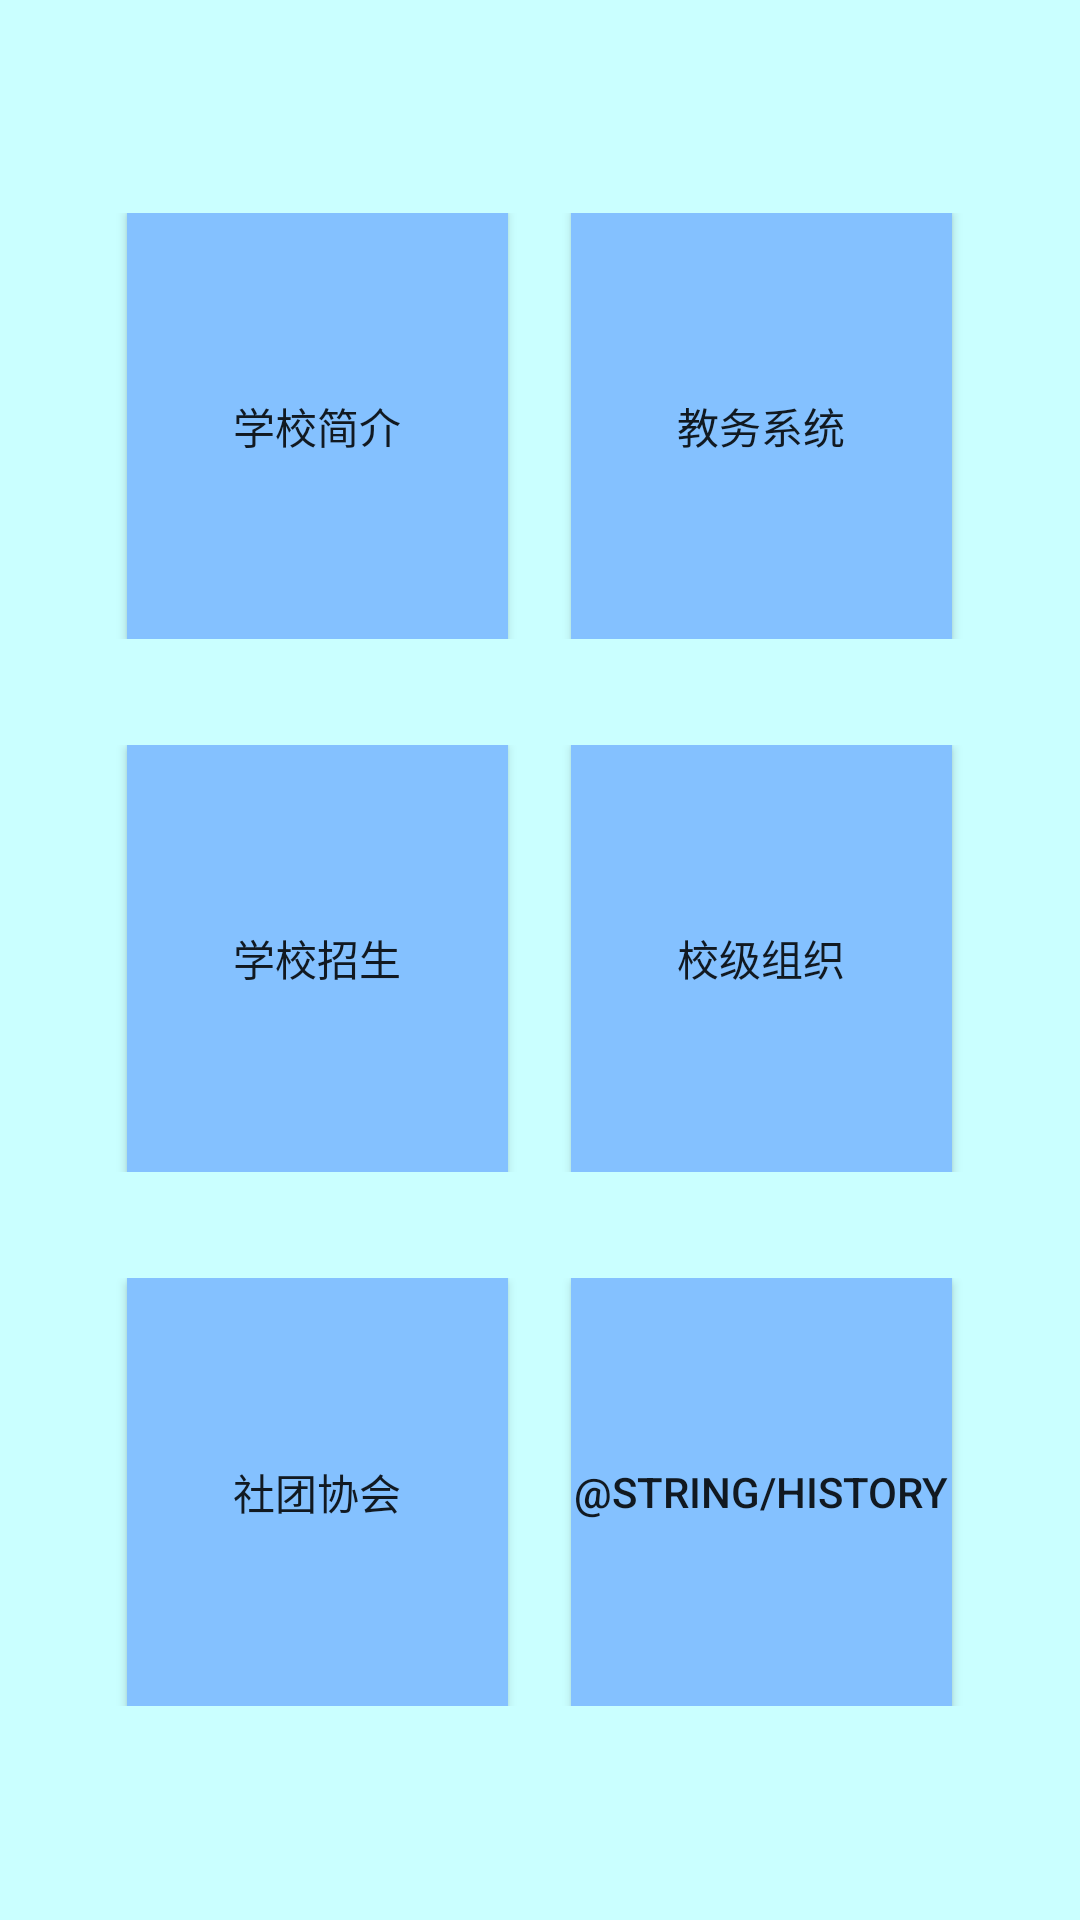

Produce the Android XML layout that renders to this screen, including the resource entries it uses.
<!-- AndroidManifest.xml: application theme AppTheme.NoActionBar -->
<!-- res/layout/activity_first.xml -->
<?xml version="1.0" encoding="utf-8"?>
<android.support.design.widget.CoordinatorLayout xmlns:android="http://schemas.android.com/apk/res/android"
    xmlns:app="http://schemas.android.com/apk/res-auto"
    xmlns:tools="http://schemas.android.com/tools"
    android:layout_width="match_parent"
    android:layout_height="match_parent"
    android:fitsSystemWindows="true"
    tools:context=".FirstActivity">

    <LinearLayout
        android:layout_width="match_parent"
        android:layout_height="match_parent"
        android:background="#caffff"
        android:orientation="vertical">

        <TextView
            android:layout_width="fill_parent"
            android:layout_height="0dp"
            android:layout_weight="1"/>

        <LinearLayout
            android:layout_width="fill_parent"
            android:layout_height="0dp"
            android:layout_weight="2"
            android:orientation="horizontal">

            <TextView
                android:layout_width="0dp"
                android:layout_height="match_parent"
                android:layout_weight="1"/>

            <Button
                android:id="@+id/button_introduction"
                android:layout_width="0dp"
                android:layout_height="match_parent"
                android:layout_weight="3"
                android:background="#84c1ff"
                android:text="@string/introduction"/>


            <TextView
                android:layout_width="0dp"
                android:layout_height="match_parent"
                android:layout_weight="0.5"/>

            <Button
                android:id="@+id/button_system"
                android:layout_width="0dp"
                android:layout_height="match_parent"
                android:layout_weight="3"
                android:background="#84c1ff"
                android:text="@string/system"/>

            <TextView
                android:layout_width="0dp"
                android:layout_height="match_parent"
                android:layout_weight="1"/>


        </LinearLayout>

        <TextView
            android:layout_width="fill_parent"
            android:layout_height="0dp"
            android:layout_weight="0.5"/>

        <LinearLayout
            android:layout_width="fill_parent"
            android:layout_height="0dp"
            android:layout_weight="2"
            android:orientation="horizontal">

            <TextView
                android:layout_width="0dp"
                android:layout_height="match_parent"
                android:layout_weight="1"/>

            <Button
                android:id="@+id/button_student"
                android:layout_width="0dp"
                android:layout_height="match_parent"
                android:layout_weight="3"
                android:background="#84c1ff"
                android:text="@string/student"/>

            <TextView
                android:layout_width="0dp"
                android:layout_height="match_parent"
                android:layout_weight="0.5"/>

            <Button
                android:id="@+id/button_tissue"
                android:layout_width="0dp"
                android:layout_height="match_parent"
                android:layout_weight="3"
                android:background="#84c1ff"
                android:text="@string/tissue"/>

            <TextView
                android:layout_width="0dp"
                android:layout_height="match_parent"
                android:layout_weight="1"/>

        </LinearLayout>

        <TextView
            android:layout_width="fill_parent"
            android:layout_height="0dp"
            android:layout_weight="0.5"/>

        <LinearLayout
            android:layout_width="fill_parent"
            android:layout_height="0dp"
            android:layout_weight="2"
            android:orientation="horizontal">

            <TextView
                android:layout_width="0dp"
                android:layout_height="match_parent"
                android:layout_weight="1"/>

            <Button
                android:id="@+id/button_organization"
                android:layout_width="0dp"
                android:layout_height="match_parent"
                android:layout_weight="3"
                android:background="#84c1ff"
                android:text="@string/organization"/>

            <TextView
                android:layout_width="0dp"
                android:layout_height="match_parent"
                android:layout_weight="0.5"/>

            <Button
                android:id="@+id/button_history"
                android:layout_width="0dp"
                android:layout_height="match_parent"
                android:layout_weight="3"
                android:background="#84c1ff"
                android:text="@string/history"/>

            <TextView
                android:layout_width="0dp"
                android:layout_height="match_parent"
                android:layout_weight="1"/>

        </LinearLayout>

        <TextView
            android:layout_width="fill_parent"
            android:layout_height="0dp"
            android:layout_weight="1"/>

    </LinearLayout>

</android.support.design.widget.CoordinatorLayout>
<!-- resources referenced by this layout -->
<resources>
  <string name="introduction">学校简介</string>
  <string name="organization">社团协会</string>
  <string name="student">学校招生</string>
  <string name="system">教务系统</string>
  <string name="tissue">校级组织</string>
  <style name="AppTheme.NoActionBar">
          <item name="windowActionBar">false</item>
          <item name="windowNoTitle">true</item>
      </style>
</resources>
